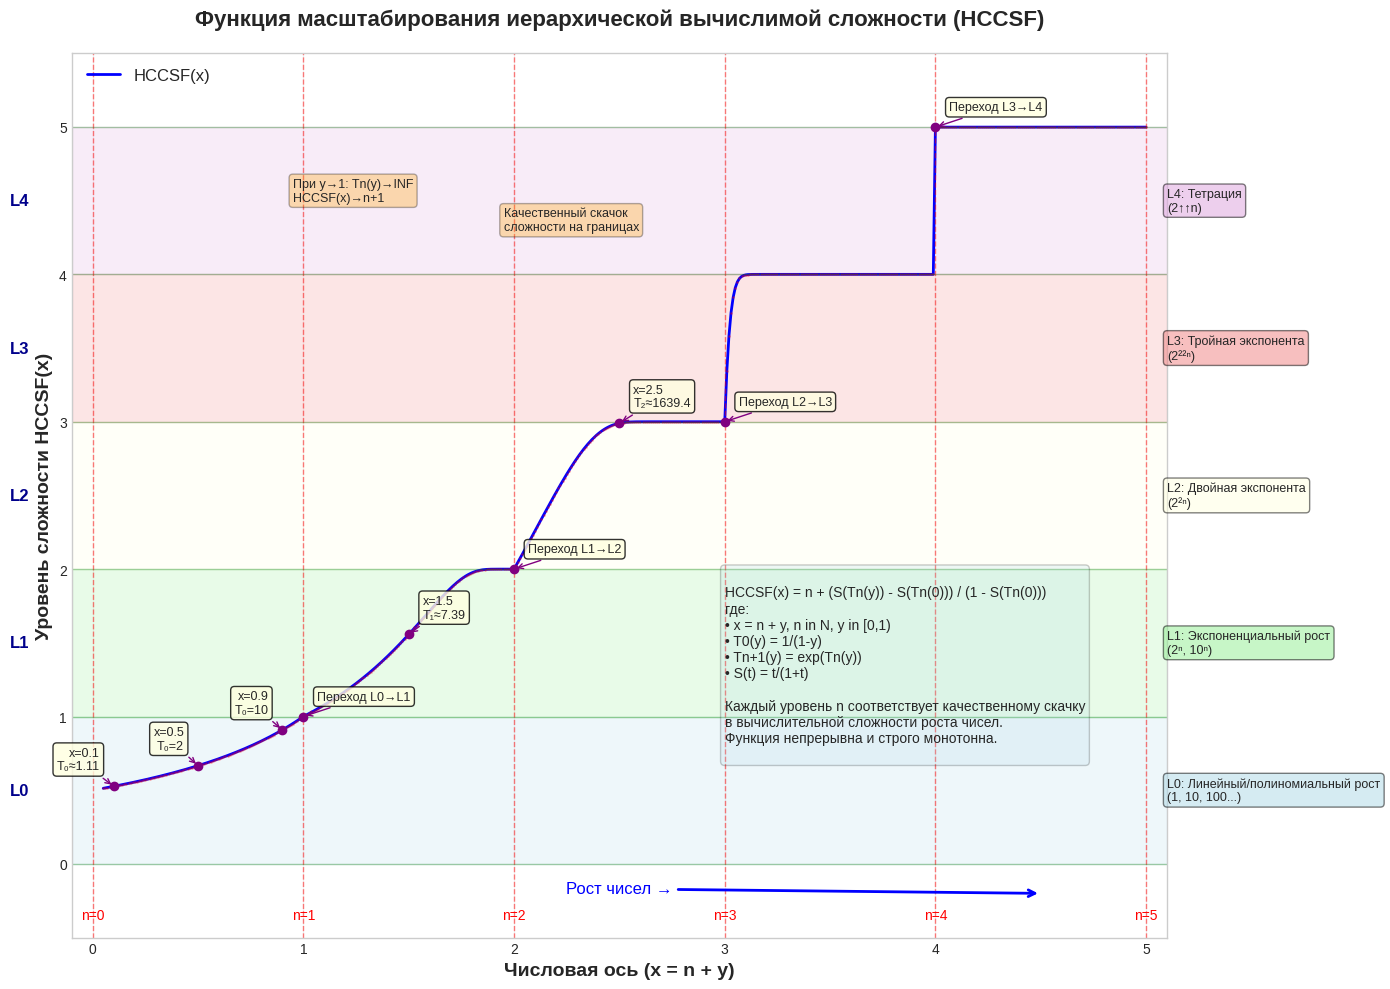

Recreate this plot in Python.
import matplotlib.pyplot as plt
import numpy as np
import math


# Реализация функций для HCCSF с защитой от переполнения
def S(t):
    """Сглаживающая функция"""
    if t > 1e100:  # Для очень больших t
        return 1.0
    return t / (1 + t)


def T0(y):
    """Базовый генератор уровня 0"""
    if y >= 0.999:  # Защита от деления на 0
        return 1e100
    return 1 / (1 - y)


def Tn(y, n, max_depth=3):
    """
    Генератор уровня n через рекурсию
    Ограничиваем глубину для избежания переполнения
    """
    if n == 0:
        return T0(y)
    elif n > max_depth:
        # Для высоких уровней используем аппроксимацию
        return 1e100
    else:
        prev = Tn(y, n - 1, max_depth)
        if prev > 700:  # Защита от переполнения exp
            return 1e100
        return math.exp(prev)


def HCCSF(x, max_level=4):
    """
    Функция масштабирования иерархической вычислимой сложности
    x = n + y, где n ∈ ℕ, y ∈ [0,1)
    """
    if x < 0:
        return 0

    n = int(x)  # целая часть
    y = x - n  # дробная часть

    # Ограничиваем максимальный уровень для избежания переполнения
    if n > max_level:
        n = max_level
        y = min(y, 0.99)  # Ограничиваем y для избежания переполнения

    if n == 0:
        return S(T0(y))

    # Вычисляем Tn(y) и Tn(0) с ограничением глубины
    Tn_y = Tn(y, n, max_depth=min(n, 3))
    Tn_0 = Tn(0, n, max_depth=min(n, 3))

    # Применяем формулу HCCSF
    numerator = S(Tn_y) - S(Tn_0)
    denominator = 1 - S(Tn_0)

    if denominator < 1e-10:  # Защита от деления на 0
        return n + 0.999

    return n + numerator / denominator


# Создаем данные для графика с безопасными значениями
x_values = np.arange(0.05, 5.01, 0.01)
y_values = []

# Вычисляем значения с защитой от ошибок
for x in x_values:
    try:
        y_val = HCCSF(x)
        y_values.append(y_val)
    except:
        y_values.append(4.999)  # Значение при ошибке

y_values = np.array(y_values)

# Настройка стиля для научной графики
plt.style.use('seaborn-v0_8-whitegrid')
fig, ax = plt.subplots(figsize=(14, 10))

# Построение графика (оси остаются как было)
ax.plot(x_values, y_values, 'b-', linewidth=2, label='HCCSF(x)')
ax.plot(x_values, y_values, 'ro', markersize=1, alpha=0.3)

# Вертикальные линии на целых значениях (числовая ось)
for n in range(0, 6):
    ax.axvline(x=n, color='red', linestyle='--', alpha=0.5, linewidth=1)
    ax.text(n, -0.3, f'n={n}', ha='center', va='top', fontsize=10, color='red')

# ГОРИЗОНТАЛЬНЫЕ ОБЛАСТИ для уровней сложности (слои один над другим)
level_regions = [
    (0, 1, 'L0: Линейный/полиномиальный рост\n(1, 10, 100...)'),
    (1, 2, 'L1: Экспоненциальный рост\n(2ⁿ, 10ⁿ)'),
    (2, 3, 'L2: Двойная экспонента\n(2²ⁿ)'),
    (3, 4, 'L3: Тройная экспонента\n(2²²ⁿ)'),
    (4, 5, 'L4: Тетрация\n(2↑↑n)')
]

colors = ['lightblue', 'lightgreen', 'lightyellow', 'lightcoral', 'plum']
for i, (start, end, label) in enumerate(level_regions):
    # Горизонтальные области (слои)
    ax.axhspan(start, end, alpha=0.2, color=colors[i])
    # Подписи уровней слева
    ax.text(-0.3, (start + end) / 2, f'L{i}', ha='right', va='center',
            fontsize=12, color='darkblue', fontweight='bold')
    # Описания уровней справа
    ax.text(5.1, (start + end) / 2, label, ha='left', va='center',
            fontsize=9, bbox=dict(boxstyle='round', facecolor=colors[i], alpha=0.5))

# Горизонтальные линии на уровнях сложности
for level in range(0, 6):
    ax.axhline(y=level, color='green', linestyle='-', alpha=0.3, linewidth=1)

# Подписи осей и заголовок
ax.set_xlabel('Числовая ось (x = n + y)', fontsize=14, fontweight='bold')
ax.set_ylabel('Уровень сложности HCCSF(x)', fontsize=14, fontweight='bold')
ax.set_title('Функция масштабирования иерархической вычислимой сложности (HCCSF)',
             fontsize=16, fontweight='bold', pad=20)

# Сетка
ax.grid(True, alpha=0.3)

# Особые точки и аннотации
special_points = [
    (0.1, 'x=0.1\nT₀≈1.11', 'right'),
    (0.5, 'x=0.5\nT₀=2', 'right'),
    (0.9, 'x=0.9\nT₀=10', 'right'),
    (1.0, 'Переход L0→L1', 'left'),
    (1.5, 'x=1.5\nT₁≈7.39', 'left'),
    (2.0, 'Переход L1→L2', 'left'),
    (2.5, 'x=2.5\nT₂≈1639.4', 'left'),
    (3.0, 'Переход L2→L3', 'left'),
    (4.0, 'Переход L3→L4', 'left')
]

for x, text, ha in special_points:
    try:
        y = HCCSF(x)
        ax.plot(x, y, 'o', color='purple', markersize=6)
        ax.annotate(text, (x, y), xytext=(10 if ha == 'left' else -10, 10),
                    textcoords='offset points', ha=ha, va='bottom',
                    bbox=dict(boxstyle='round,pad=0.3', facecolor='lightyellow', alpha=0.8),
                    arrowprops=dict(arrowstyle='->', color='purple'),
                    fontsize=9)
    except:
        continue

# Легенда и дополнительные пояснения
ax.legend(loc='upper left', fontsize=12)

explanation_text = '''
HCCSF(x) = n + (S(Tn(y)) - S(Tn(0))) / (1 - S(Tn(0)))
где:
• x = n + y, n in N, y in [0,1)
• T0(y) = 1/(1-y)
• Tn+1(y) = exp(Tn(y))
• S(t) = t/(1+t)

Каждый уровень n соответствует качественному скачку
в вычислительной сложности роста чисел.
Функция непрерывна и строго монотонна.
'''

ax.text(3.0, 2.0, explanation_text, fontsize=10,
        bbox=dict(boxstyle='round', facecolor='lightblue', alpha=0.2),
        verticalalignment='top')

# Настройка осей
ax.set_xlim(-0.1, 5.1)
ax.set_ylim(-0.5, 5.5)

# Показываем поведение функции при приближении к границам уровней
ax.text(0.95, 4.5, 'При y→1: Tn(y)→INF\nHCCSF(x)→n+1',
        fontsize=9, bbox=dict(boxstyle='round', facecolor='orange', alpha=0.3))
ax.text(1.95, 4.3, 'Качественный скачок\nсложности на границах',
        fontsize=9, bbox=dict(boxstyle='round', facecolor='orange', alpha=0.3))

# Добавим стрелки для демонстрации роста
ax.annotate('Рост чисел →', (4.5, -0.2), xytext=(2.5, -0.2),
            arrowprops=dict(arrowstyle='->', color='blue', lw=2),
            fontsize=12, color='blue', ha='center')

ax.annotate('Рост сложности ↑', (-0.2, 4.5), xytext=(-0.2, 2.5),
            arrowprops=dict(arrowstyle='->', color='red', lw=2),
            fontsize=12, color='red', ha='center', rotation=90)

plt.tight_layout()
plt.savefig('HCCSF_function_plot_final.png', dpi=300, bbox_inches='tight')
plt.show()

# Дополнительная информация о вычисленных значениях
print("\n" + "=" * 70)
print("ХАРАКТЕРНЫЕ ЗНАЧЕНИЯ HCCSF(x)")
print("=" * 70)

test_points = [0.1, 0.5, 0.9, 1.0, 1.1, 1.5, 1.9, 2.0, 2.1, 2.5, 3.0, 3.5, 4.0, 4.5]
print(f"{'x':>6} {'n':>3} {'y':>6} {'HCCSF(x)':>10} {'Уровень':>8} {'Описание':<25}")
print("-" * 70)

for x in test_points:
    try:
        hccsf_val = HCCSF(x)
        n = int(x)
        y = x - n
        level = int(hccsf_val)
        description = level_regions[level][2].split('\n')[0] if level < len(level_regions) else "Высший уровень"

        print(f"{x:6.2f} {n:3d} {y:6.2f} {hccsf_val:10.4f} {level:>8} {description:<25}")
    except:
        print(f"{x:6.2f} {'-':>3} {'-':>6} {'ERROR':>10} {'-':>8} {'Ошибка вычисления':<25}")

print("=" * 70)
print("График сохранен как 'HCCSF_function_plot_final.png'")
print("Теперь уровни сложности отображаются как горизонтальные слои!")